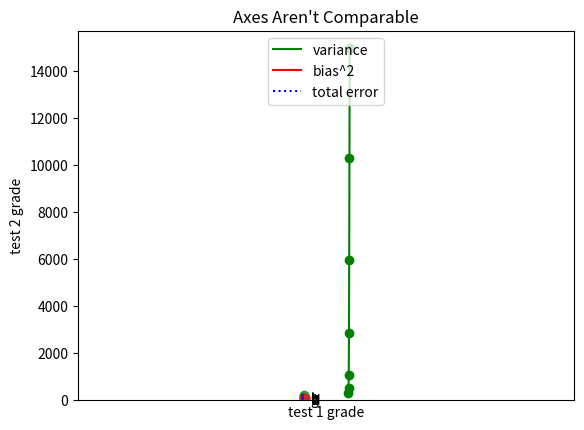

Here is the Python script that generated this plot:
from matplotlib import pyplot as plt

years = [1950, 1960, 1970, 1980, 1990, 2000, 2010]
gdp = [300.2, 543.3, 1075.9, 2862.5, 5979.6, 10289.7, 14958.3]

#creete line chart, years on x-axis, gdp on y-axis
plt.plot(years, gdp, color='green', marker='o', linestyle='solid')

#add a title
plt.title("Nominal GDP")

#add alabel to the y-axis
plt.ylabel("Billion of $")
plt.show()

#-----------------------------------------------------------------------------

movies = ["Annie Hall", "Ben-Hur", "Casablanca", "Gandhi", "West Side Story"]
num_oscars = [5, 11, 3, 8, 10]

# plot bars with left x-coordinates [0, 1, 2, 3, 4], heights [num_oscars]
plt.bar(range(len(movies)), num_oscars)

plt.title("My Favorite Movies")     # add a title
plt.ylabel("# of Academy Awards")   # label the y-axis

# label x-axis with movie names at bar centers
plt.xticks(range(len(movies)), movies)

plt.show()

#-----------------------------------------------------------------------------
# Bar charts
from collections import Counter
grades = [83, 95, 91, 87, 70, 0, 85, 82, 100, 67, 73, 77, 0]

#Bucket grades by decile, but put 100 in with the 90s
histogram = Counter(min(grade // 10 * 10, 90) for grade in grades)

plt.bar([x + 5 for x in histogram.keys()], #Shift bars right by 5
         histogram.values(), # Give each bar its correct hight
         10,                  # Give each bar a width of 8
         edgecolor=(0,0,0))  # Black edges for each bar

plt.axis([-5,105,0,5])     # x-axis from -5 to 105, y-axis from 0 to 5

plt.xticks([10 * i for i in range(11)]) # x-axis labels at 0, 10, ..., 100
plt.xlabel("Decile")
plt.ylabel("# of Students")
plt.title("Distribution of Exam 1 Grades")
plt.show()

#-----------------------------------------------------------------------------
# line charts
variance = [1,2,4,8,16,32,64,128,256]
bias_squared = [256,128,64,32,16,8,4,2,1]
total_error = [x + y for x,y in zip(variance, bias_squared)]
xs = [i for i, _ in enumerate(variance)]

# We can make multiple calls to plt.plot to show multiple series on the same chart
plt.plot(xs, variance, 'g-', label='variance')
plt.plot(xs, bias_squared, 'r-', label='bias^2')
plt.plot(xs, total_error, 'b:', label='total error')

# Because we've assigned labels to each series,
# we can get a legend for free (loc=9 means "top center")
plt.legend(loc=9)
plt.xlabel("model complexity")
plt.xticks([])
plt.title("The Bias-Variance Tradeoff")
plt.show()

#-----------------------------------------------------------------------------
# scatterplots
friends = [ 70,  65,  72,  63,  71,  64,  60,  64,  67]
minutes = [175, 170, 205, 120, 220, 130, 105, 145, 190]
labels =  ['a', 'b', 'c', 'd', 'e', 'f', 'g', 'h', 'i']

plt.scatter(friends, minutes)

# label each point
for label, friend_count, minute_count in zip(labels, friends, minutes):
    plt.annotate(label,
        xy=(friend_count, minute_count), # Put the label with its point
        xytext=(5, -5),                  # but slightly offset
        textcoords='offset points')

plt.title("Daily Minutes vs. Number of Friends")
plt.xlabel("# of friends")
plt.ylabel("daily minutes spent on the site")
plt.show()

#-----------------------------------------------------------------------------
# scatterplots 2
test_1_grades = [ 99, 90, 85, 97, 80]
test_2_grades = [100, 85, 60, 90, 70]

plt.scatter(test_1_grades, test_2_grades)
plt.title("Axes Aren't Comparable")
plt.xlabel("test 1 grade")
plt.ylabel("test 2 grade")
plt.axis("equal") # make axes comparable
plt.show()

